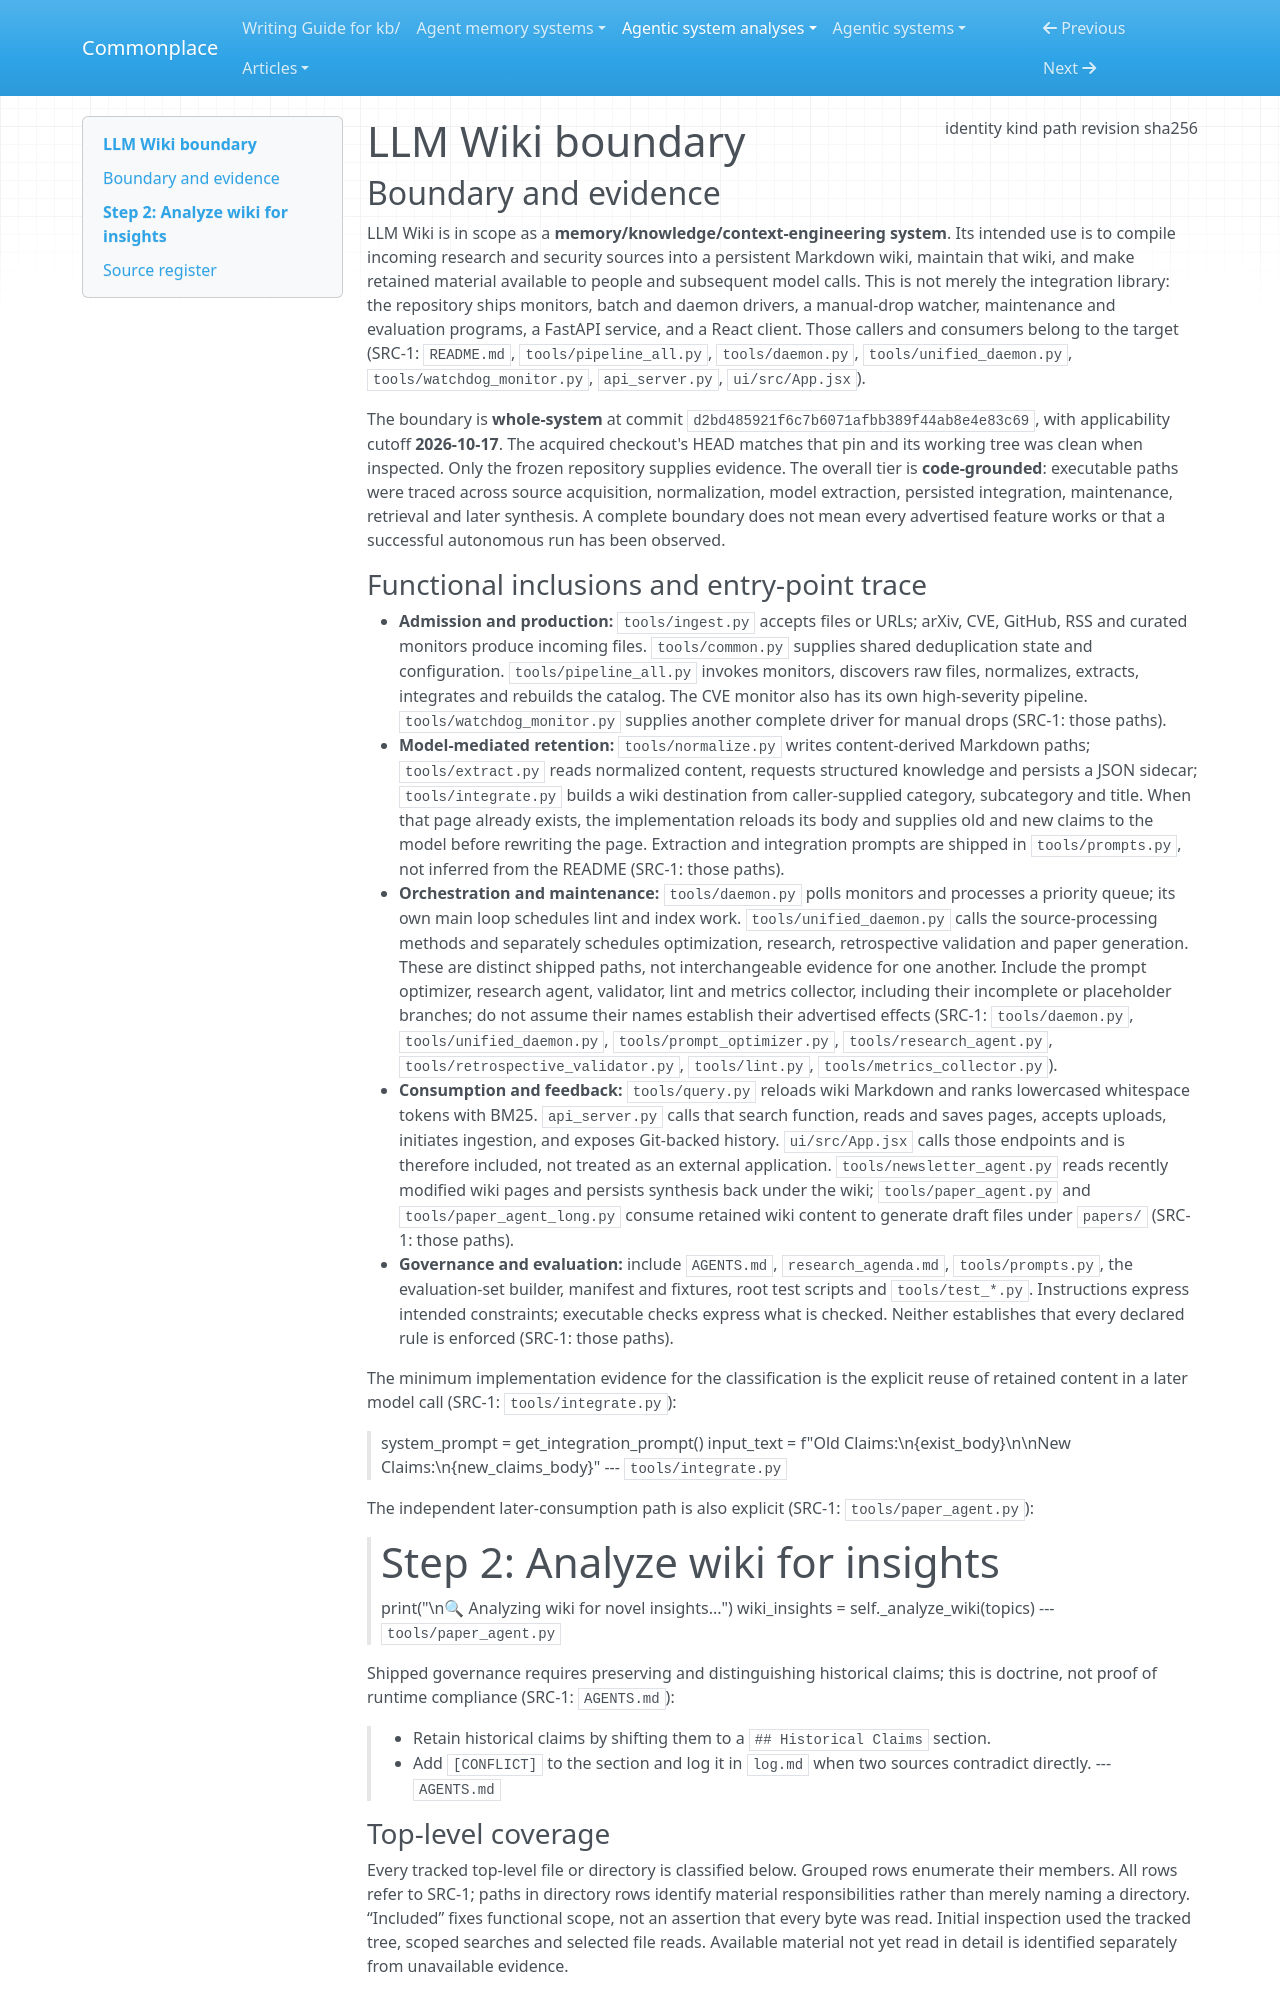

repository: zby/commonplace · page: agentic-system-analyses/retained/kenhuangus--llm-wiki/boundary/index.html · generator: mkdocs

---
type: agentic-system-analyses/types/agentic-system-boundary.md
description: "LLM Wiki's shipped knowledge-production, maintenance and consumption paths at Git revision d2bd485921f6c7b6071afbb389f44ab8e4e83c69."
run-id: AAS-2026-10-17-llm-wiki-507fade8a56e-01
result-disposition: complete
target-class: memory/knowledge/context-engineering system
boundary-kind: whole-system
reviewed-boundary: d2bd485921f6c7b6071afbb389f44ab8e4e83c69
analysis-cutoff: "2026-10-17"
evidence-tier: code-grounded
source:
  identity: https://github.com/kenhuangus/llm-wiki
  kind: git
  path: /media/zby/2b5e98b6-baf0-4e97-90d2-03321ea23372/outputs/commonplace-worktrees/batch-20-kenhuangus--llm-wiki/related-systems/kenhuangus--llm-wiki
  revision: d2bd485921f6c7b6071afbb389f44ab8e4e83c69
  sha256: null
---

# LLM Wiki boundary

## Boundary and evidence

LLM Wiki is in scope as a **memory/knowledge/context-engineering system**. Its intended use is to compile incoming research and security sources into a persistent Markdown wiki, maintain that wiki, and make retained material available to people and subsequent model calls. This is not merely the integration library: the repository ships monitors, batch and daemon drivers, a manual-drop watcher, maintenance and evaluation programs, a FastAPI service, and a React client. Those callers and consumers belong to the target (SRC-1: `README.md`, `tools/pipeline_all.py`, `tools/daemon.py`, `tools/unified_daemon.py`, `tools/watchdog_monitor.py`, `api_server.py`, `ui/src/App.jsx`).

The boundary is **whole-system** at commit `d2bd485921f6c7b6071afbb389f44ab8e4e83c69`, with applicability cutoff **2026-10-17**. The acquired checkout's HEAD matches that pin and its working tree was clean when inspected. Only the frozen repository supplies evidence. The overall tier is **code-grounded**: executable paths were traced across source acquisition, normalization, model extraction, persisted integration, maintenance, retrieval and later synthesis. A complete boundary does not mean every advertised feature works or that a successful autonomous run has been observed.
